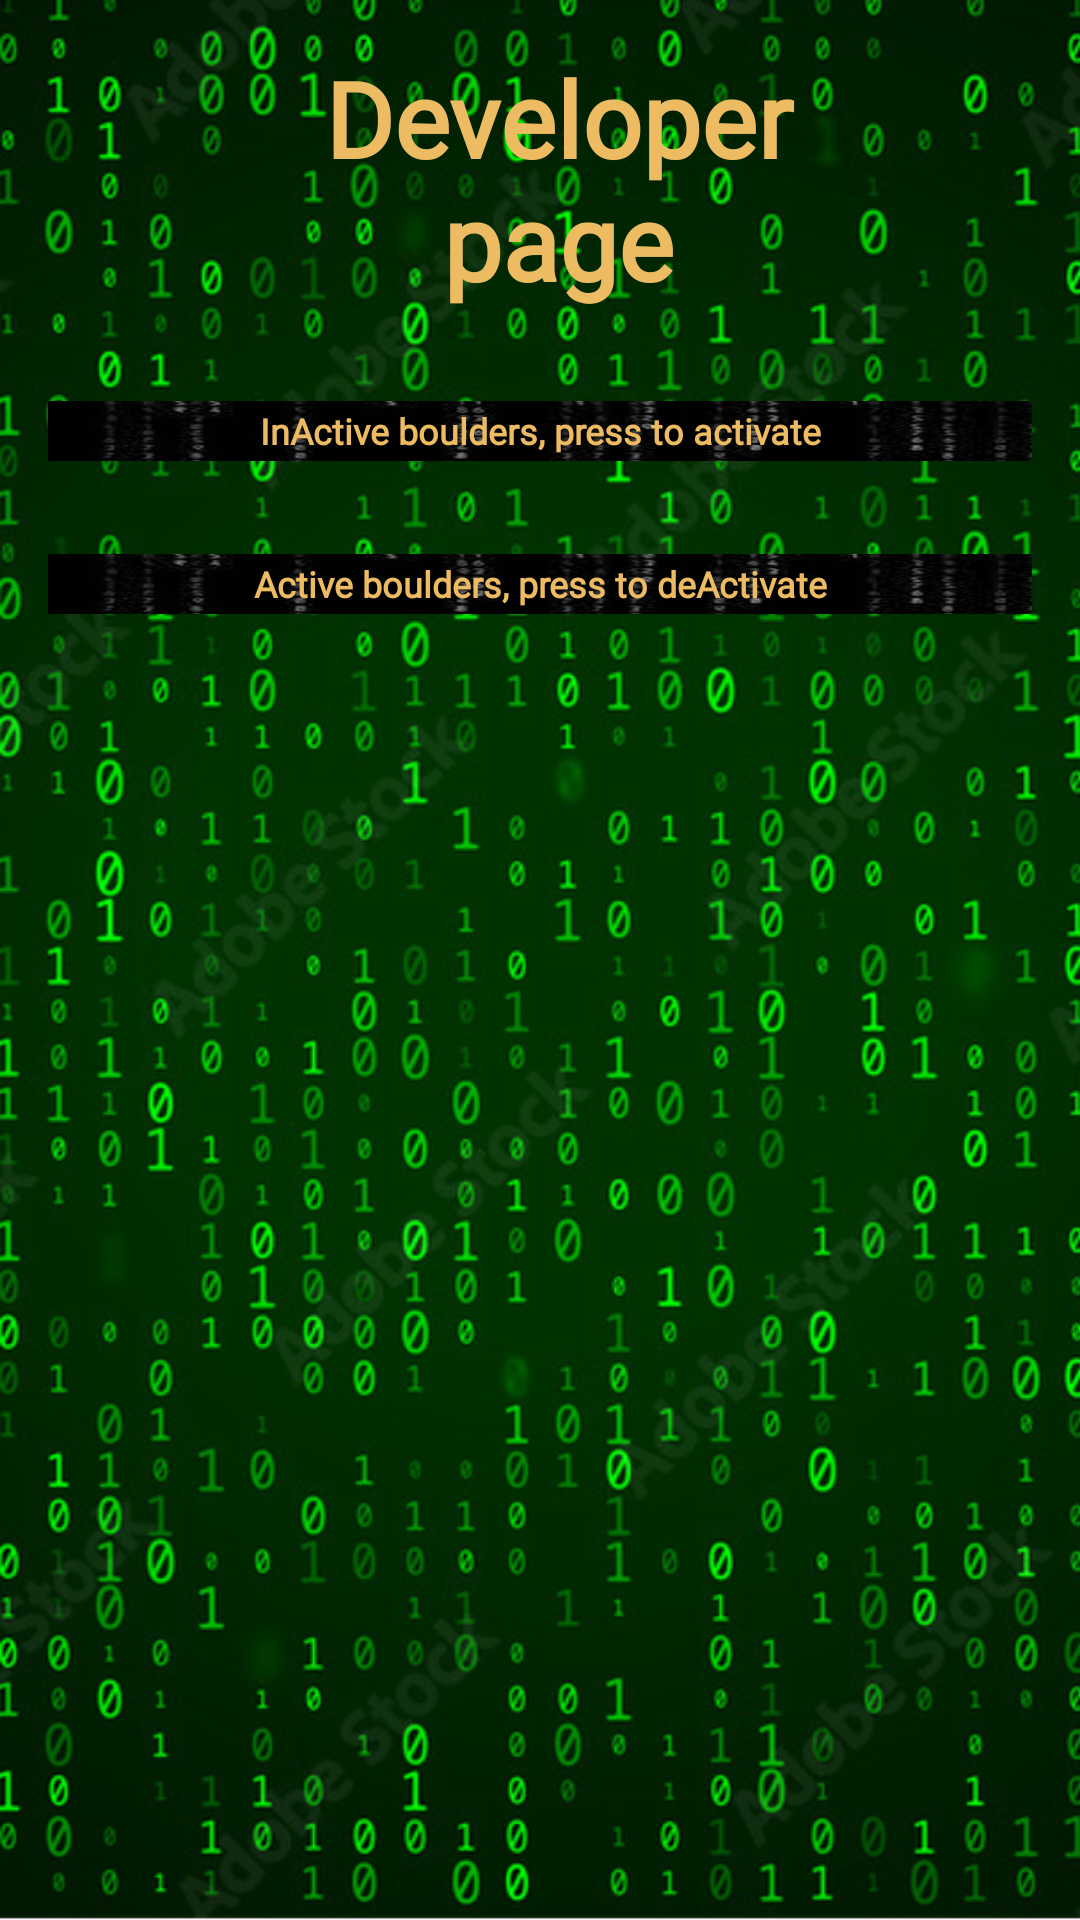

The Android layout XML behind this screen, and the referenced resources:
<!-- AndroidManifest.xml: application theme Theme.GuideBook -->
<!-- res/layout/activity_developer_mode.xml -->
<?xml version="1.0" encoding="utf-8"?>
<LinearLayout xmlns:android="http://schemas.android.com/apk/res/android"
    xmlns:app="http://schemas.android.com/apk/res-auto"
    xmlns:tools="http://schemas.android.com/tools"
    android:layout_width="match_parent"
    android:layout_height="match_parent"
    android:orientation="vertical"
    android:background="@drawable/background_dev"
    android:padding="16dp"
    tools:context=".Developer_Mode">

    
    <LinearLayout
        android:layout_width="match_parent"
        android:layout_height="wrap_content"
        android:orientation="horizontal"
        android:gravity="center_vertical"
        android:layout_marginBottom="20dp"
        android:paddingEnd="38dp">

        
        <ImageButton
            android:id="@+id/imageButton1"
            android:layout_width="50sp"
            android:layout_height="50sp"
            android:scaleType="fitXY"
            android:background="@android:color/transparent"
            android:src="@drawable/icon_arrow_back"
            android:contentDescription="@string/back_button_description"/>

        
        <TextView
            android:id="@+id/tvLocations"
            android:layout_width="0dp"
            android:layout_height="wrap_content"
            android:gravity="center"
            android:layout_weight="1"
            android:fontFamily="@font/squares"
            android:text="Developer page"
            android:textColor="#EDBB61"
            android:textSize="35sp"
            android:textStyle="bold"/>

    </LinearLayout>

    <TextView
        android:id="@+id/textView"
        android:layout_width="wrap_content"
        android:layout_height="20dp"
        android:layout_gravity="center"
        android:gravity="center"
        android:layout_marginTop="10sp"
        android:textColor="#EDBB61"
        android:textStyle="bold"
        android:fontFamily="@font/squares"
        android:textSize="12sp"
        android:background="@drawable/background_black_text"
        android:text="InActive boulders, press to activate" />

    <androidx.recyclerview.widget.RecyclerView
        android:id="@+id/recyclerViewInActive"
        android:layout_width="match_parent"
        android:layout_height="wrap_content"
        android:maxHeight="300sp"
        android:layout_marginTop="5dp"
        android:padding="8dp"
        tools:listitem="@layout/item_layout" />

    <TextView
        android:layout_width="wrap_content"
        android:layout_height="20dp"
        android:layout_gravity="center"
        android:gravity="center"
        android:layout_marginTop="10sp"
        android:textColor="#EDBB61"
        android:fontFamily="@font/squares"
        android:textStyle="bold"
        android:textSize="12sp"
        android:background="@drawable/background_black_text"
        android:text="Active boulders, press to deActivate" />

    <androidx.recyclerview.widget.RecyclerView
        android:id="@+id/recyclerViewActive"
        android:layout_width="match_parent"
        android:layout_height="wrap_content"
        android:maxHeight="300sp"
        android:layout_marginTop="5dp"
        android:padding="8dp"
        tools:listitem="@layout/item_layout" />


</LinearLayout>
<!-- res/layout/item_layout.xml (included above) -->
<?xml version="1.0" encoding="utf-8"?>
<RelativeLayout
    xmlns:android="http://schemas.android.com/apk/res/android"
    android:layout_width="wrap_content"
    android:layout_height="90sp"
    android:padding="8dp"
    android:layout_marginBottom="4dp"
    android:background="@drawable/background_list">

    <ImageView
        android:id="@+id/itemImage"
        android:layout_width="70sp"
        android:layout_height="70sp"
        android:layout_alignParentStart="true"
        android:scaleType="fitXY"
        android:src="@android:color/darker_gray"/>

    <TextView
        android:id="@+id/itemName"
        android:layout_width="wrap_content"
        android:layout_height="wrap_content"
        android:layout_toEndOf="@id/itemImage"
        android:layout_marginStart="8dp"
        android:textSize="18sp"
        android:textStyle="bold"
        android:textColor="#000000"
        android:maxLines="1"
        android:ellipsize="end" />

    <TextView
        android:id="@+id/itemAddress"
        android:layout_width="wrap_content"
        android:layout_height="wrap_content"
        android:layout_toEndOf="@id/itemImage"
        android:layout_below="@id/itemName"
        android:layout_marginStart="8dp"
        android:layout_marginTop="1dp"
        android:textSize="18sp"
        android:textColor="#000000"
        android:maxLines="1"
        android:ellipsize="end" />

    <TextView
        android:id="@+id/itemRating"
        android:layout_width="wrap_content"
        android:layout_height="wrap_content"
        android:layout_toEndOf="@id/itemImage"
        android:layout_below="@id/itemAddress"
        android:layout_marginStart="8dp"
        android:layout_marginTop="1dp"
        android:textSize="18sp"
        android:textColor="#000000"
        android:maxLines="1"
        android:ellipsize="end" />
</RelativeLayout>
<!-- resources referenced by this layout -->
<resources>
  <!-- drawable background_black_text: jpg bitmap (drawable, 17796 bytes) -->
  <!-- drawable background_dev: png bitmap (drawable, 928751 bytes) -->
  <!-- drawable background_list: png bitmap (drawable, 1027308 bytes) -->
  <string name="back_button_description">BackButton</string>
  <style name="Theme.GuideBook" parent="Base.Theme.GuideBook" />
  <style name="Base.Theme.GuideBook" parent="Theme.Material3.DayNight.NoActionBar">
          
          
      </style>
</resources>
